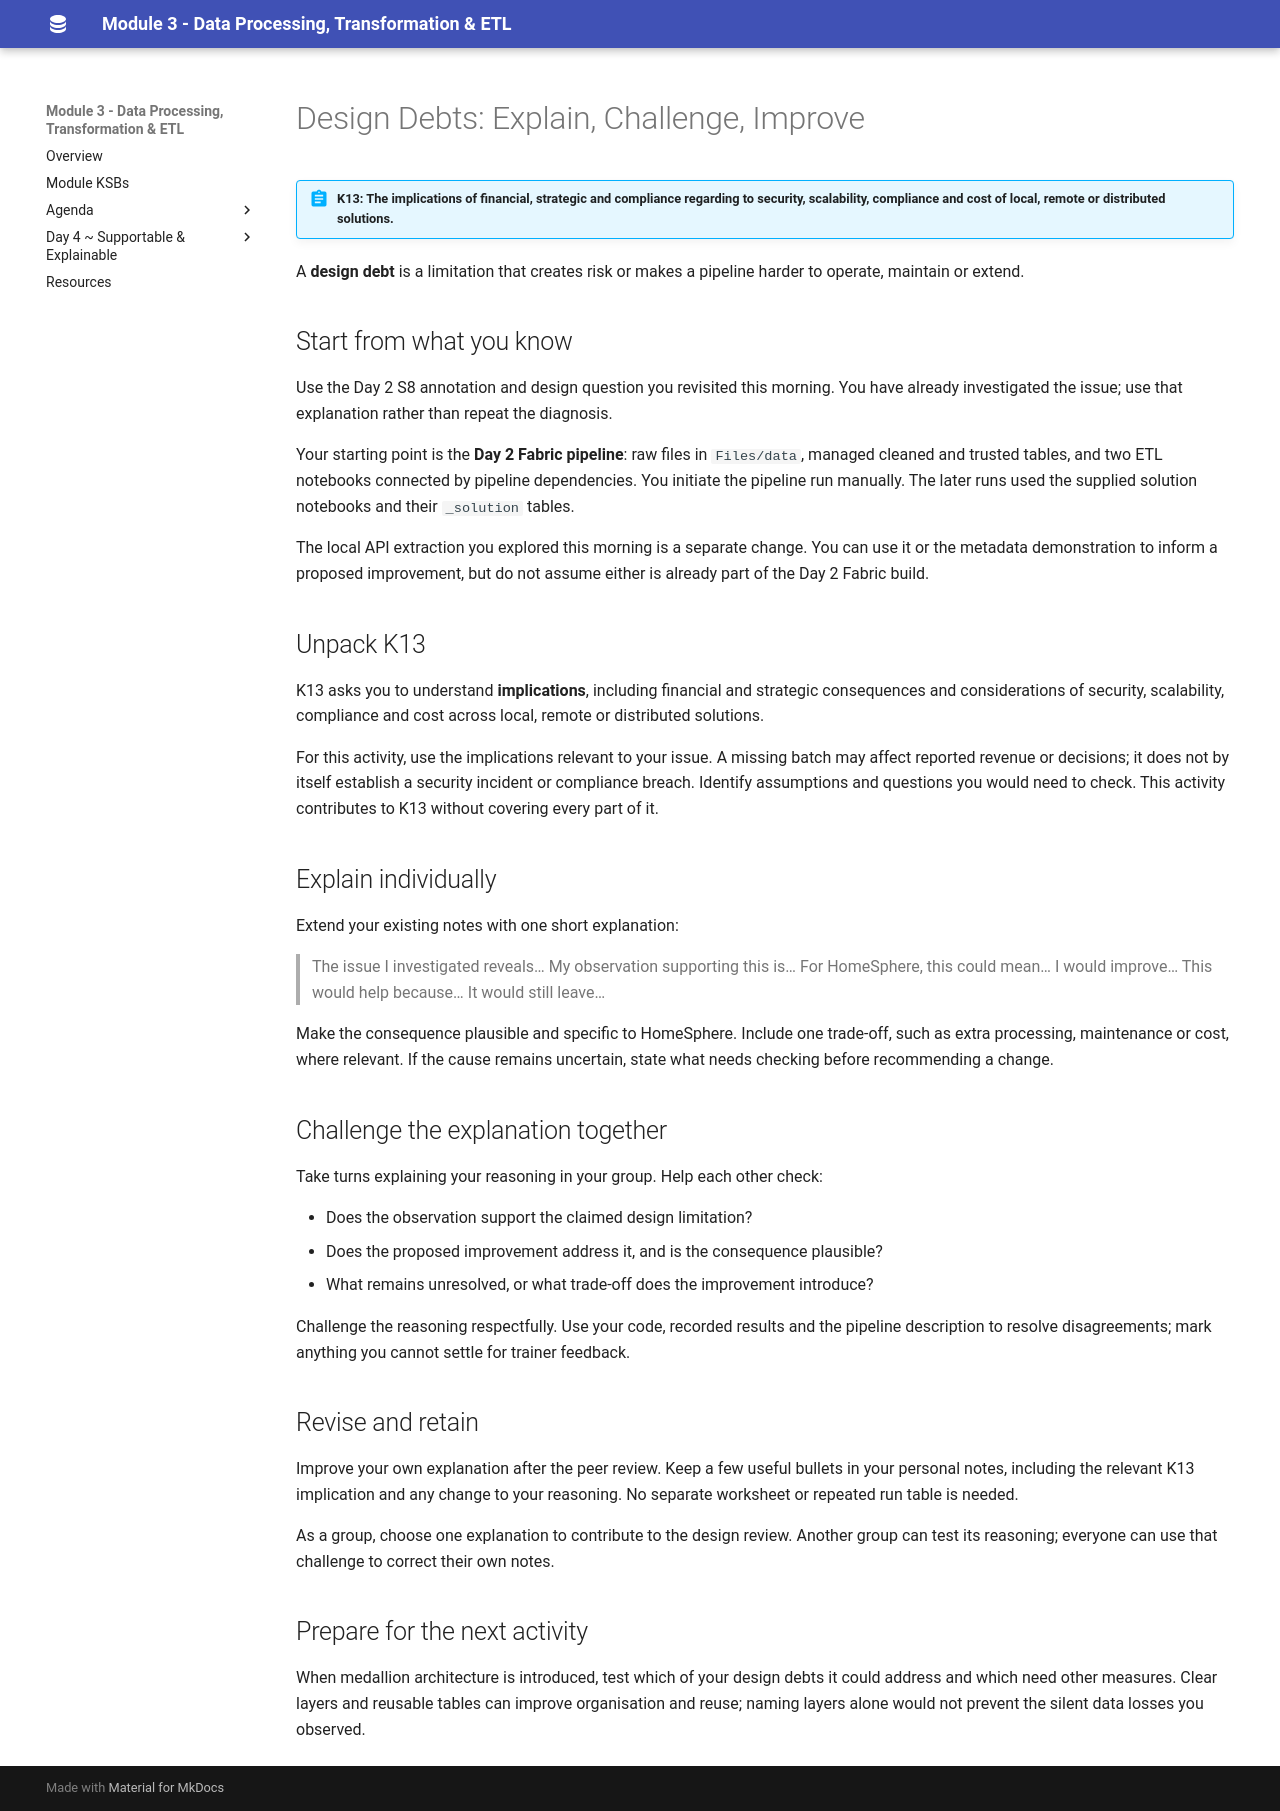

repository: qaalabs/DE5M3 · page: day3/fragile/index.html · generator: mkdocs

# Design Debts: Explain, Challenge, Improve

!!! abstract "K13: The implications of financial, strategic and compliance regarding to security, scalability, compliance and cost of local, remote or distributed solutions."

A **design debt** is a limitation that creates risk or makes a pipeline harder to operate, maintain or extend.

## Start from what you know

Use the Day 2 S8 annotation and design question you revisited this morning. You have already investigated the issue; use that explanation rather than repeat the diagnosis.

Your starting point is the **Day 2 Fabric pipeline**: raw files in `Files/data`, managed cleaned and trusted tables, and two ETL notebooks connected by pipeline dependencies. You initiate the pipeline run manually. The later runs used the supplied solution notebooks and their `_solution` tables.

The local API extraction you explored this morning is a separate change. You can use it or the metadata demonstration to inform a proposed improvement, but do not assume either is already part of the Day 2 Fabric build.

## Unpack K13

K13 asks you to understand **implications**, including financial and strategic consequences and considerations of security, scalability, compliance and cost across local, remote or distributed solutions.

For this activity, use the implications relevant to your issue. A missing batch may affect reported revenue or decisions; it does not by itself establish a security incident or compliance breach. Identify assumptions and questions you would need to check. This activity contributes to K13 without covering every part of it.

## Explain individually

Extend your existing notes with one short explanation:

> The issue I investigated reveals… My observation supporting this is… For HomeSphere, this could mean… I would improve… This would help because… It would still leave…

Make the consequence plausible and specific to HomeSphere. Include one trade-off, such as extra processing, maintenance or cost, where relevant. If the cause remains uncertain, state what needs checking before recommending a change.

## Challenge the explanation together

Take turns explaining your reasoning in your group. Help each other check:

- Does the observation support the claimed design limitation?
- Does the proposed improvement address it, and is the consequence plausible?
- What remains unresolved, or what trade-off does the improvement introduce?

Challenge the reasoning respectfully. Use your code, recorded results and the pipeline description to resolve disagreements; mark anything you cannot settle for trainer feedback.

## Revise and retain

Improve your own explanation after the peer review. Keep a few useful bullets in your personal notes, including the relevant K13 implication and any change to your reasoning. No separate worksheet or repeated run table is needed.

As a group, choose one explanation to contribute to the design review. Another group can test its reasoning; everyone can use that challenge to correct their own notes.

## Prepare for the next activity

When medallion architecture is introduced, test which of your design debts it could address and which need other measures. Clear layers and reusable tables can improve organisation and reuse; naming layers alone would not prevent the silent data losses you observed.
